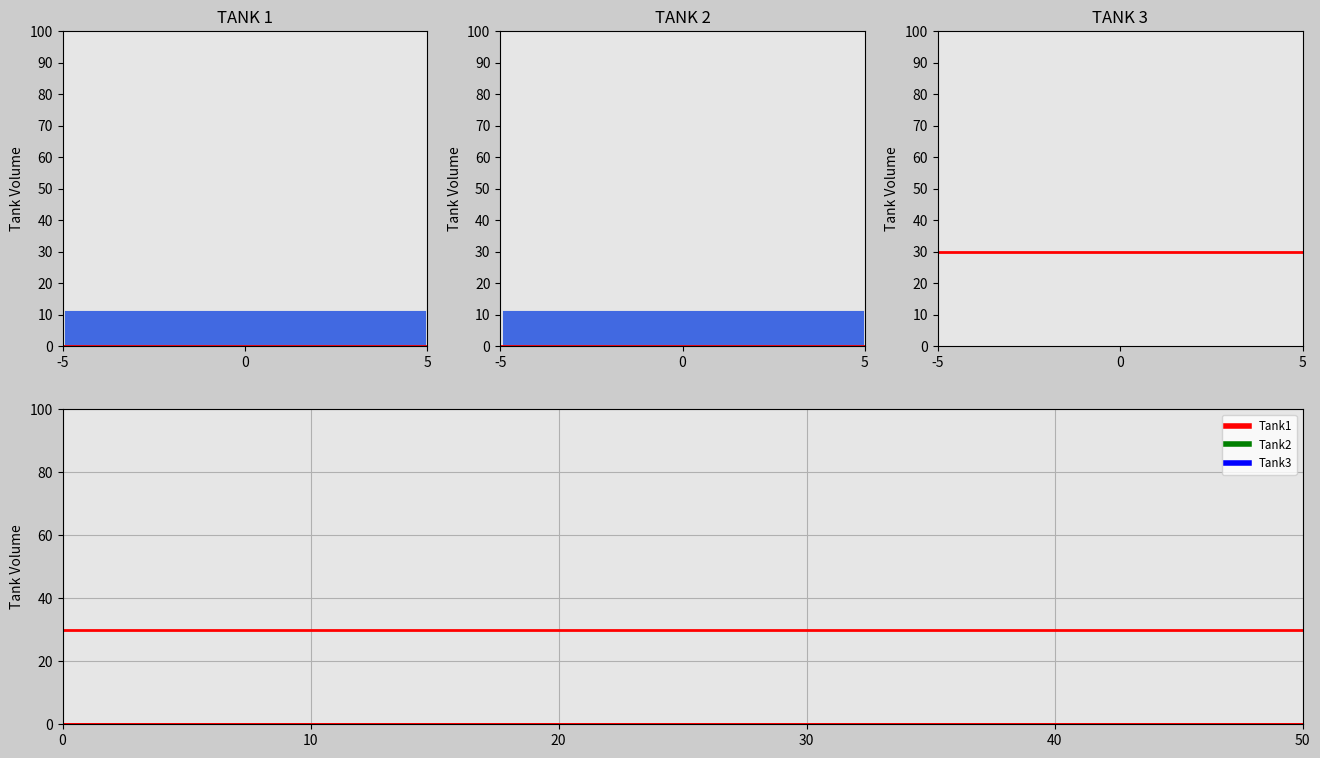

Reproduce this figure in Python.
import matplotlib.pyplot as plt
import matplotlib.animation as animation
import numpy as np
import matplotlib.gridspec as gridspec

radius=5
bottom=0
final_volume=100
dvol=10
width_ratio=1
dt=0.04
t0=0
t_end=50
frame_amount=int(t_end/dt)
t=np.arange(t0,t_end+dt,dt)
density=1000

kp1=1000
kp2=2000
kp3=3000

vol_init_1=30
vol_ref_1=70
vol_init_2=30
vol_ref_2=70
vol_init_3=30
vol_ref_3=70

#tank1
volr1=np.zeros(len(t))
volume_tank1=np.zeros(len(t))
volume_tank1[0]=vol_init_1
error1=np.zeros(len(t))
m_dot1=kp1*error1


#tank2
volr2=np.zeros(len(t))
volume_tank2=np.zeros(len(t))
volume_tank2[0]=vol_init_2
error2=np.zeros(len(t))
m_dot2=kp2*error2

#tank3
volr3=vol_init_3+2*np.sin(np.pi*(0.05*t)*t)
volume_tank3=np.zeros(len(t))
error3=np.zeros(len(t))
m_dot3=kp3*error3

for i in range(1,len(t)):
    #defining the movement of each reference except 3, which is already decided
    if i<300:
        volr1[i]=vol_init_1
        volr2[i]=vol_init_2+3*t[i]
    elif i<600:
        volr1[i]=20
        volr2[i]=volr2[i-1]+2*np.sin(2*np.pi*t[i])
    elif i<900:
        volr1[i]=90
        volr2[i]=vol_init_2+0.05*(t[i]**2)
    else:
        volr1[i]=50
        volr2[i]=volr2[i-1]-2*dt
    

    error1[i-1]=volr1[i-1]-volume_tank1[i-1]
    error2[i-1]=volr2[i-1]-volume_tank2[i-1]
    error3[i-1]=volr3[i-1]-volume_tank3[i-1]

    m_dot1[i]=kp1*error1[i-1]
    m_dot2[i]=kp2*error2[i-1]
    m_dot3[i]=kp3*error3[i-1]

    volume_tank1[i]=volume_tank1[i-1]+(1/density)*dt*0.5*(m_dot1[i]+m_dot1[i-1])
    volume_tank2[i]=volume_tank2[i-1]+(1/density)*dt*0.5*(m_dot2[i]+m_dot2[i-1])
    volume_tank3[i]=volume_tank3[i-1]+(1/density)*dt*0.5*(m_dot3[i]+m_dot3[i-1])


def update(num):
    if num>=len(volume_tank1):
        num=len(volume_tank1)-1
    
    vtank1.set_data([0, 0], [-63, volume_tank1[num]-76])
    vref1.set_data([-radius * width_ratio, radius * width_ratio], [volr1[num], volr1[num]])
    volt1_line.set_data(t[0:num], volume_tank1[0:num])
    volr1_line.set_data([t0, t_end], [volr1[num], volr1[num]])

    vtank2.set_data([0, 0], [-63, volume_tank2[num] - 76])
    vref2.set_data([-radius * width_ratio, radius * width_ratio], [volr2[num], volr2[num]])
    volt2_line.set_data(t[0:num], volume_tank2[0:num])
    volr2_line.set_data([t0, t_end], [volr2[num], volr2[num]])

    vtank3.set_data([0, 0], [-63, volume_tank3[num] - 76])
    vref3.set_data([-radius * width_ratio, radius * width_ratio], [volr3[num], volr3[num]])
    volt3_line.set_data(t[0:num], volume_tank3[0:num])
    volr3_line.set_data([t0, t_end], [volr3[num], volr3[num]])

    return (
        vtank1, vref1, volt1_line, volr1_line,
        vtank2, vref2, volt2_line, volr2_line,
        vtank3, vref3, volt3_line, volr3_line
    )

#main figure
fig=plt.figure(figsize=(16,9),dpi=120,facecolor=(0.8,0.8,0.8))
gs=gridspec.GridSpec(2,3)

#object for tank1
ax0=fig.add_subplot(gs[0,0],facecolor=(0.9,0.9,0.9))
vref1,=ax0.plot([],[],'r',linewidth=2)
vtank1,=ax0.plot([],[],'royalblue',linewidth=260,zorder=0)
plt.xlim(-radius*width_ratio,radius*width_ratio)
plt.ylim(bottom,final_volume)
plt.xticks(np.arange(-radius,radius+1,radius))
plt.yticks(np.arange(bottom,final_volume+dvol,dvol))
plt.ylabel('Tank Volume')
plt.title('TANK 1')

#object for tank2
ax1=fig.add_subplot(gs[0,1],facecolor=(0.9,0.9,0.9))
vref2,=ax1.plot([],[],'r',linewidth=2)
vtank2,=ax1.plot([],[],'royalblue',linewidth=260,zorder=0)
plt.xlim(-radius*width_ratio,radius*width_ratio)
plt.ylim(bottom,final_volume)
plt.xticks(np.arange(-radius,radius+1,radius))
plt.yticks(np.arange(bottom,final_volume+dvol,dvol))
plt.ylabel('Tank Volume')
plt.title('TANK 2')

#object for tank3
ax2=fig.add_subplot(gs[0,2],facecolor=(0.9,0.9,0.9))
vref3,=ax2.plot([],[],'r',linewidth=2)
vtank3,=ax2.plot([],[],'royalblue',linewidth=260,zorder=0)
plt.xlim(-radius*width_ratio,radius*width_ratio)
plt.ylim(bottom,final_volume)
plt.xticks(np.arange(-radius,radius+1,radius))
plt.yticks(np.arange(bottom,final_volume+dvol,dvol))
plt.ylabel('Tank Volume')
plt.title('TANK 3')

#volume function graph for all three tanks
ax3=fig.add_subplot(gs[1,:],facecolor=(0.9,0.9,0.9))
volr1_line,=ax3.plot([],[],'r',linewidth=2)
volr2_line,=ax3.plot([],[],'r',linewidth=2)
volr3_line,=ax3.plot([],[],'r',linewidth=2)

volt1_line,=ax3.plot([],[],'r',linewidth=4,label='Tank1')
volt2_line,=ax3.plot([],[],'g',linewidth=4,label='Tank2')
volt3_line,=ax3.plot([],[],'b',linewidth=4,label='Tank3')
plt.xlim(0,t_end)
plt.ylim(bottom,final_volume)
plt.ylabel('Tank Volume')
plt.grid(True)
plt.legend(loc='upper right',fontsize='small')

plane_ani=animation.FuncAnimation(fig,update,frames=frame_amount,interval=20,repeat=True,blit=True)
plt.show()